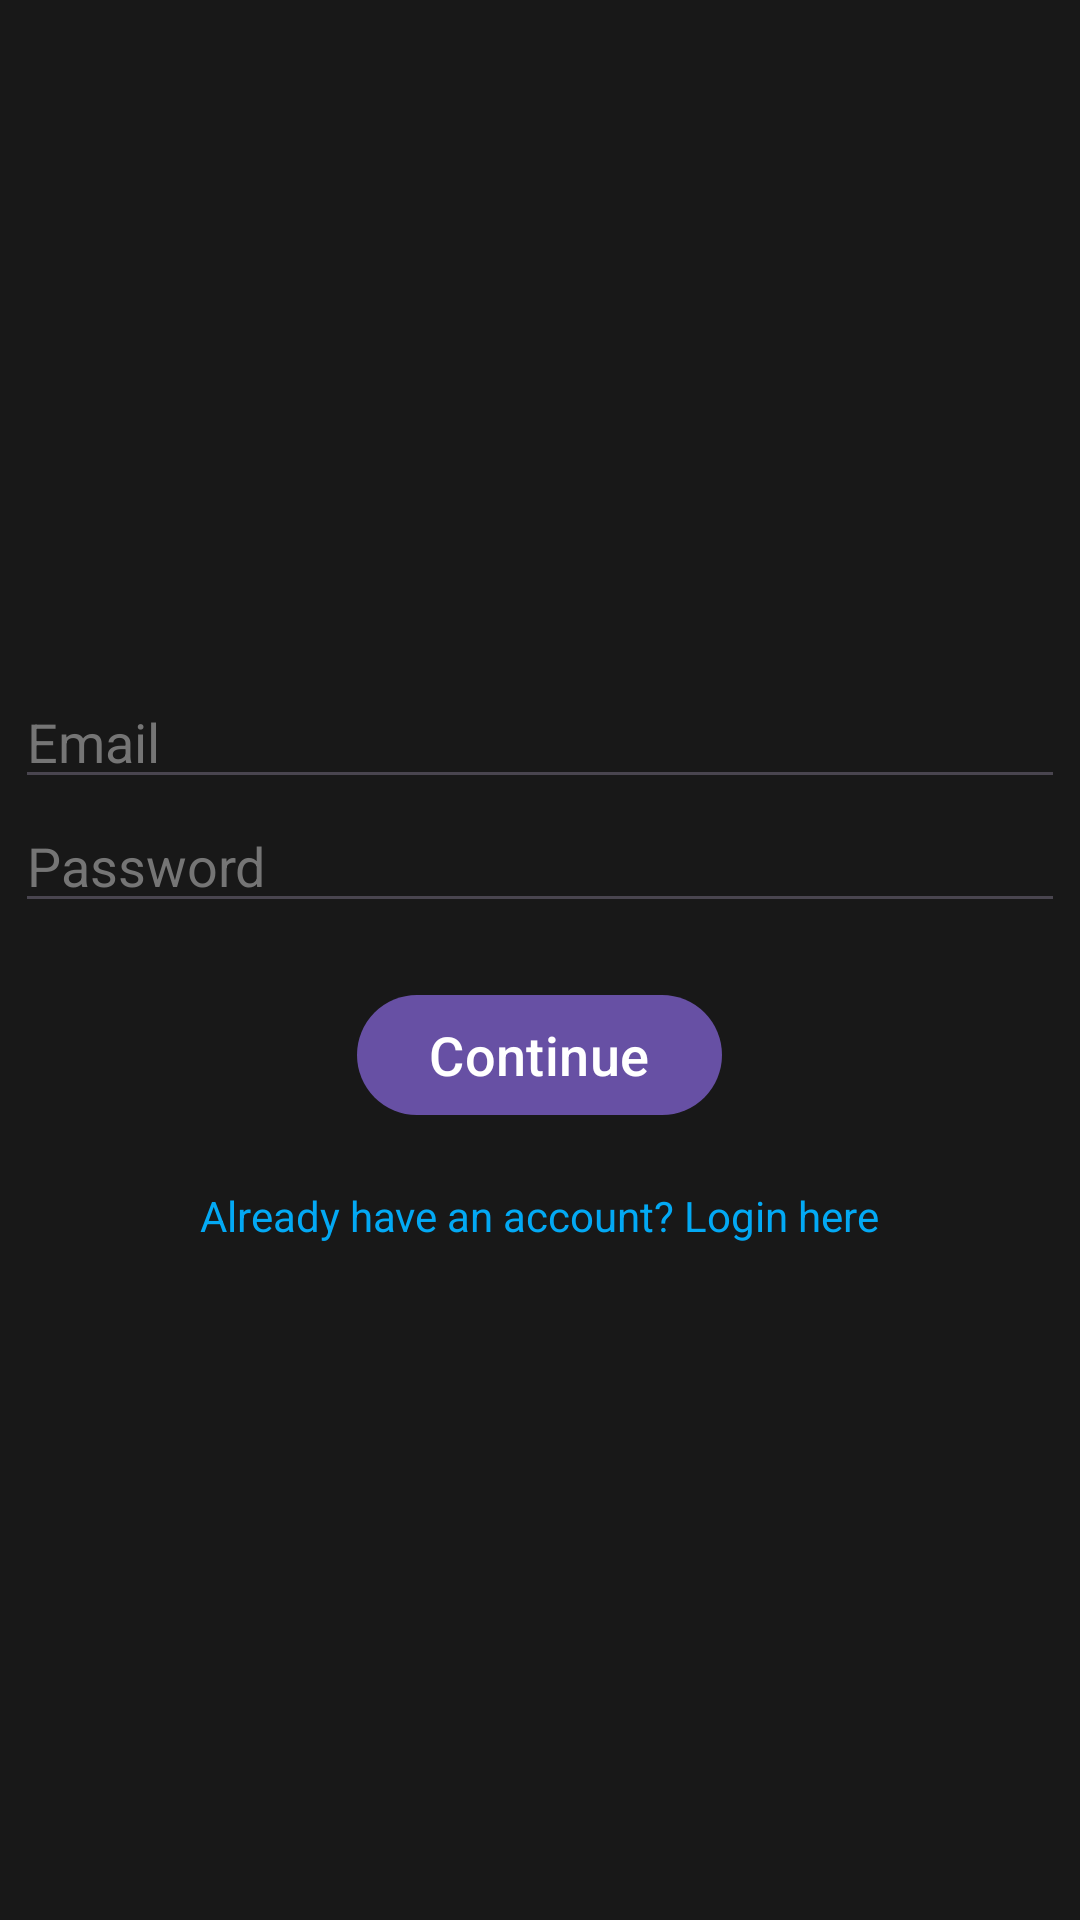

Here is an Android app screen rendered from its layout file. Give the layout XML and the strings, colors and styles it references.
<!-- AndroidManifest.xml: application theme Theme.MyApplication_2 -->
<!-- res/layout/activity_signup.xml -->
<?xml version="1.0" encoding="utf-8"?>
<LinearLayout xmlns:android="http://schemas.android.com/apk/res/android"
    xmlns:app="http://schemas.android.com/apk/res-auto"
    xmlns:tools="http://schemas.android.com/tools"
    android:orientation="vertical"
    android:gravity="center"
    android:background="#181818"
    android:layout_width="match_parent"
    android:layout_height="match_parent"
    tools:context=".SignupActivity">

    <EditText
        android:id="@+id/email"
        android:layout_width="350dp"
        android:layout_height="wrap_content"
        android:autofillHints="emailAddress"
        android:inputType="textEmailAddress"
        android:hint="Email"
        android:textColorHint="#757575"
        />

    <EditText
        android:id="@+id/password"
        android:layout_width="350dp"
        android:layout_height="wrap_content"
        android:autofillHints="password"
        android:inputType="textPassword"
        android:hint="Password"
        android:textColorHint="#757575"
        />

    <Button
        android:id="@+id/continueBtn"
        android:layout_width="wrap_content"
        android:layout_height="wrap_content"
        android:text="Continue"
        android:textSize="18sp"
        android:layout_margin="20dp"
        />

    <TextView
        android:id="@+id/move"
        android:layout_width="wrap_content"
        android:layout_height="wrap_content"
        android:textColor="#03A9F4"
        android:text="Already have an account? Login here"
        />

</LinearLayout>
<!-- resources referenced by this layout -->
<resources>
  <style name="Theme.MyApplication_2" parent="Base.Theme.MyApplication_2" />
  <style name="Base.Theme.MyApplication_2" parent="Theme.Material3.DayNight.NoActionBar">
          
          
      </style>
</resources>
